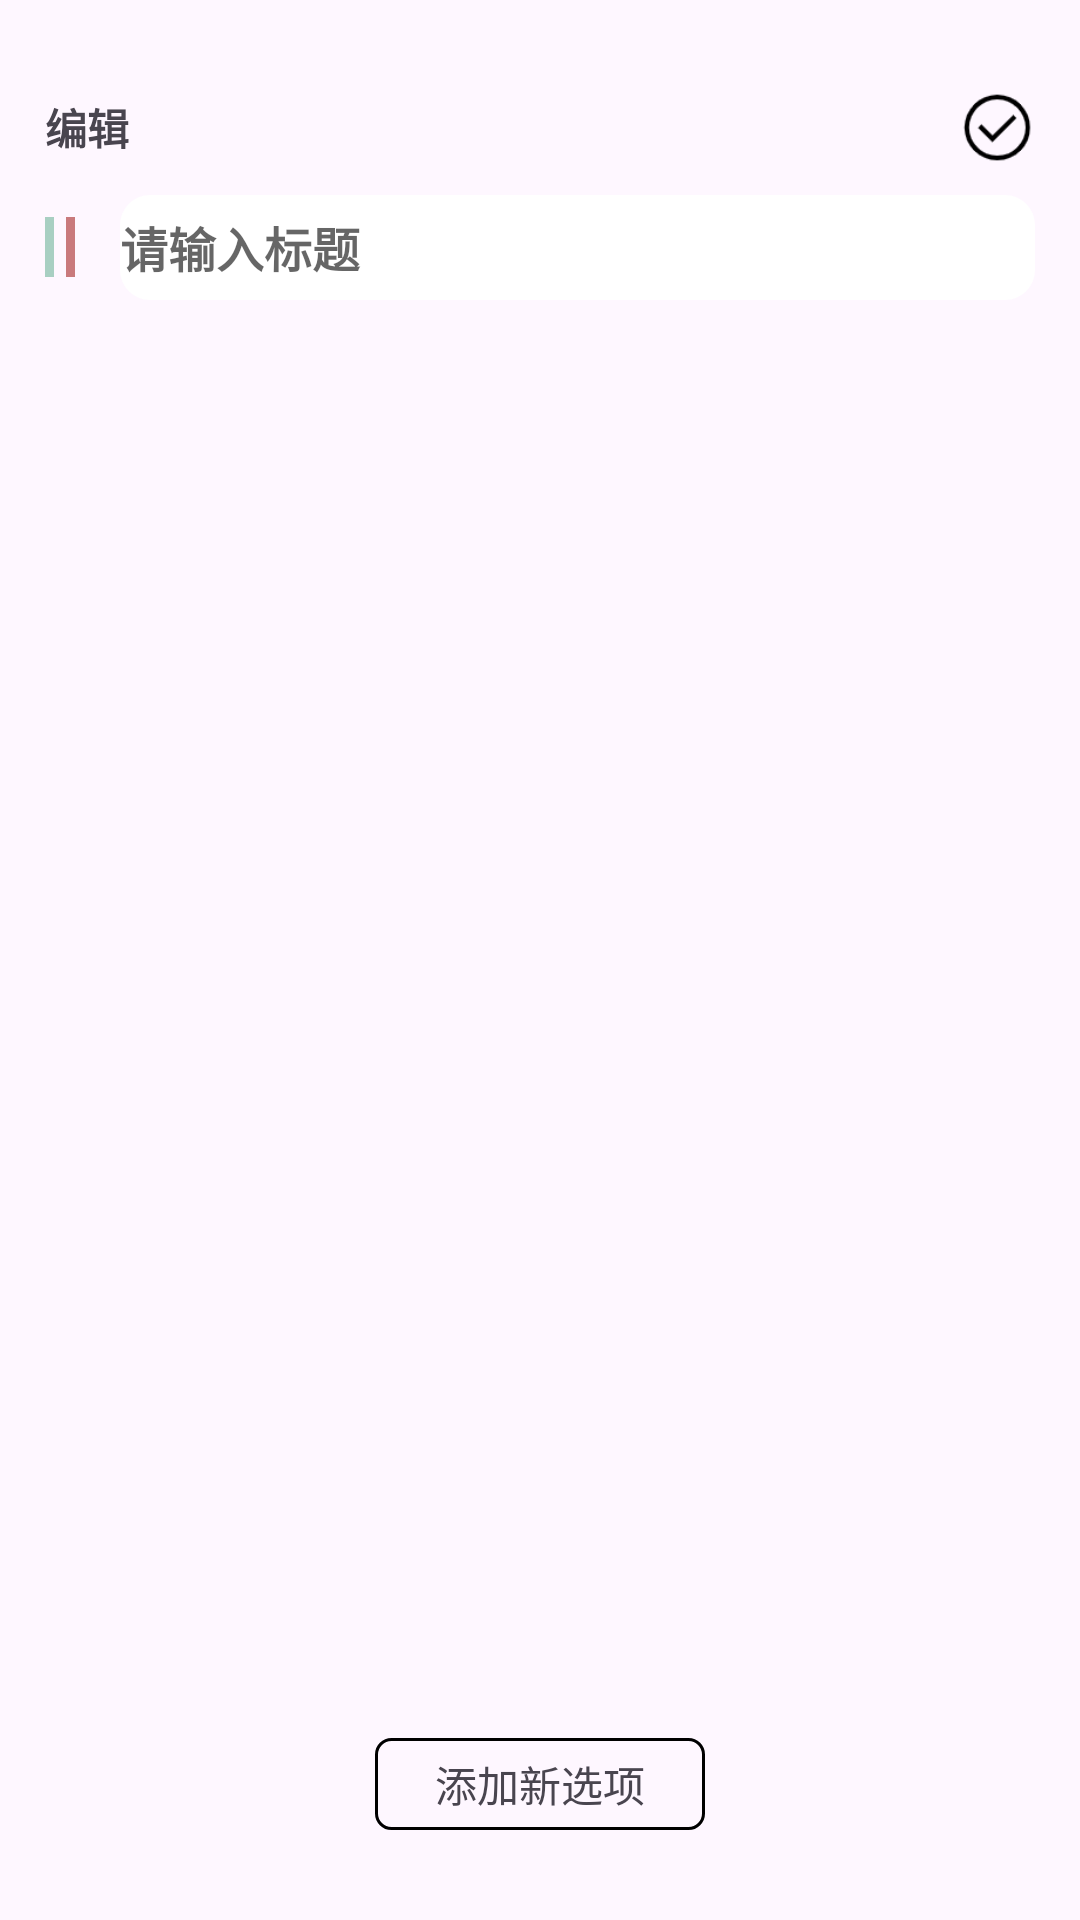

Write the Android layout XML for this screen, with the resource values it uses.
<!-- AndroidManifest.xml: application theme Theme.TestOne -->
<!-- res/layout/activity_add_string.xml -->
<?xml version="1.0" encoding="utf-8"?>
<LinearLayout xmlns:android="http://schemas.android.com/apk/res/android"
    xmlns:app="http://schemas.android.com/apk/res-auto"
    xmlns:tools="http://schemas.android.com/tools"
    android:layout_width="match_parent"
    android:layout_height="match_parent"
    android:orientation="vertical"
    tools:context=".ui.addString.AddStringActivity">
    <RelativeLayout
        android:layout_width="match_parent"
        android:layout_height="45dp"
        android:paddingStart="15dp"
        android:paddingEnd="15dp"
        android:layout_marginTop="20dp"
        >
        <TextView
            android:layout_width="wrap_content"
            android:layout_height="wrap_content"
            android:text="编辑"
            android:textStyle="bold"
            android:layout_centerVertical="true"
            />
        <ImageView
            android:id="@+id/iv_submit"
            android:layout_width="25dp"
            android:layout_height="25dp"
            android:src="@mipmap/yuan_dui"
            android:layout_centerVertical="true"
            android:layout_alignParentRight="true"
            />
    </RelativeLayout>

    <LinearLayout
        android:layout_width="match_parent"
        android:layout_height="wrap_content"
        android:orientation="horizontal"
        android:layout_marginStart="15dp"
        android:layout_marginEnd="15dp"
        >
        <View
            android:layout_width="3dp"
            android:layout_height="20dp"
            android:background="#a8cfc2"
            android:layout_gravity="center"
            />
        <View
            android:layout_width="3dp"
            android:layout_height="20dp"
            android:background="#c97a7c"
            android:layout_gravity="center"
            android:layout_marginLeft="4dp"
            />
        <EditText
            android:id="@+id/name"
            android:layout_width="match_parent"
            android:layout_height="35dp"
            android:layout_gravity="center"
            android:layout_marginLeft="15dp"
            android:layout_weight="1"
            android:background="@drawable/radius_white"
            android:hint="请输入标题"
            android:textStyle="bold"

            android:textColor="@color/black"
            android:textSize="16dp"
            android:theme="@style/WhiteEditText"

            />
    </LinearLayout>

    <androidx.recyclerview.widget.RecyclerView
        android:id="@+id/recyclerView"
        android:layout_width="match_parent"
        android:layout_height="match_parent"
        android:overScrollMode="never"
        android:layout_weight="1"
        android:layout_marginTop="10dp"
        />
    <TextView
        android:id="@+id/tv_add"
        android:layout_width="wrap_content"
        android:layout_height="wrap_content"
        android:text="添加新选项"
        android:background="@drawable/radius_xian_black_5dp"
        android:paddingTop="5dp"
        android:paddingBottom="5dp"
        android:paddingStart="20dp"
        android:paddingEnd="20dp"
        android:layout_marginTop="10dp"
        android:layout_marginBottom="30dp"
        android:layout_gravity="center"
        />

</LinearLayout>
<!-- resources referenced by this layout -->
<resources>
  <color name="black">#FF000000</color>
  <!-- drawable radius_white (drawable) -->
  <?xml version="1.0" encoding="utf-8"?>
  <shape xmlns:android="http://schemas.android.com/apk/res/android">
  
  
      <solid android:color="@color/white" />
      
      
  
      
             <corners android:radius="10dp" />
  
  
  
  
  
  
  </shape>
  <!-- drawable radius_xian_black_5dp (drawable) -->
  <?xml version="1.0" encoding="utf-8"?>
  <shape xmlns:android="http://schemas.android.com/apk/res/android">
  
  
  
      
              <stroke android:width="1dip" android:color="@color/black" />
  
      
             <corners android:radius="5dp" />
  
  
  
  
  
  
  </shape>
  <!-- mipmap yuan_dui: png bitmap (mipmap-xhdpi, 1820 bytes) -->
  <style name="WhiteEditText" parent="Theme.AppCompat.Light">
          <item name="colorControlNormal">#CACACA</item>
          <item name="colorControlActivated">#FFE244</item>
      </style>
  <style name="Theme.TestOne" parent="Base.Theme.TestOne" />
  <color name="white">#FFFFFFFF</color>
  <style name="Base.Theme.TestOne" parent="Theme.Material3.DayNight.NoActionBar">
          
          
      </style>
</resources>
